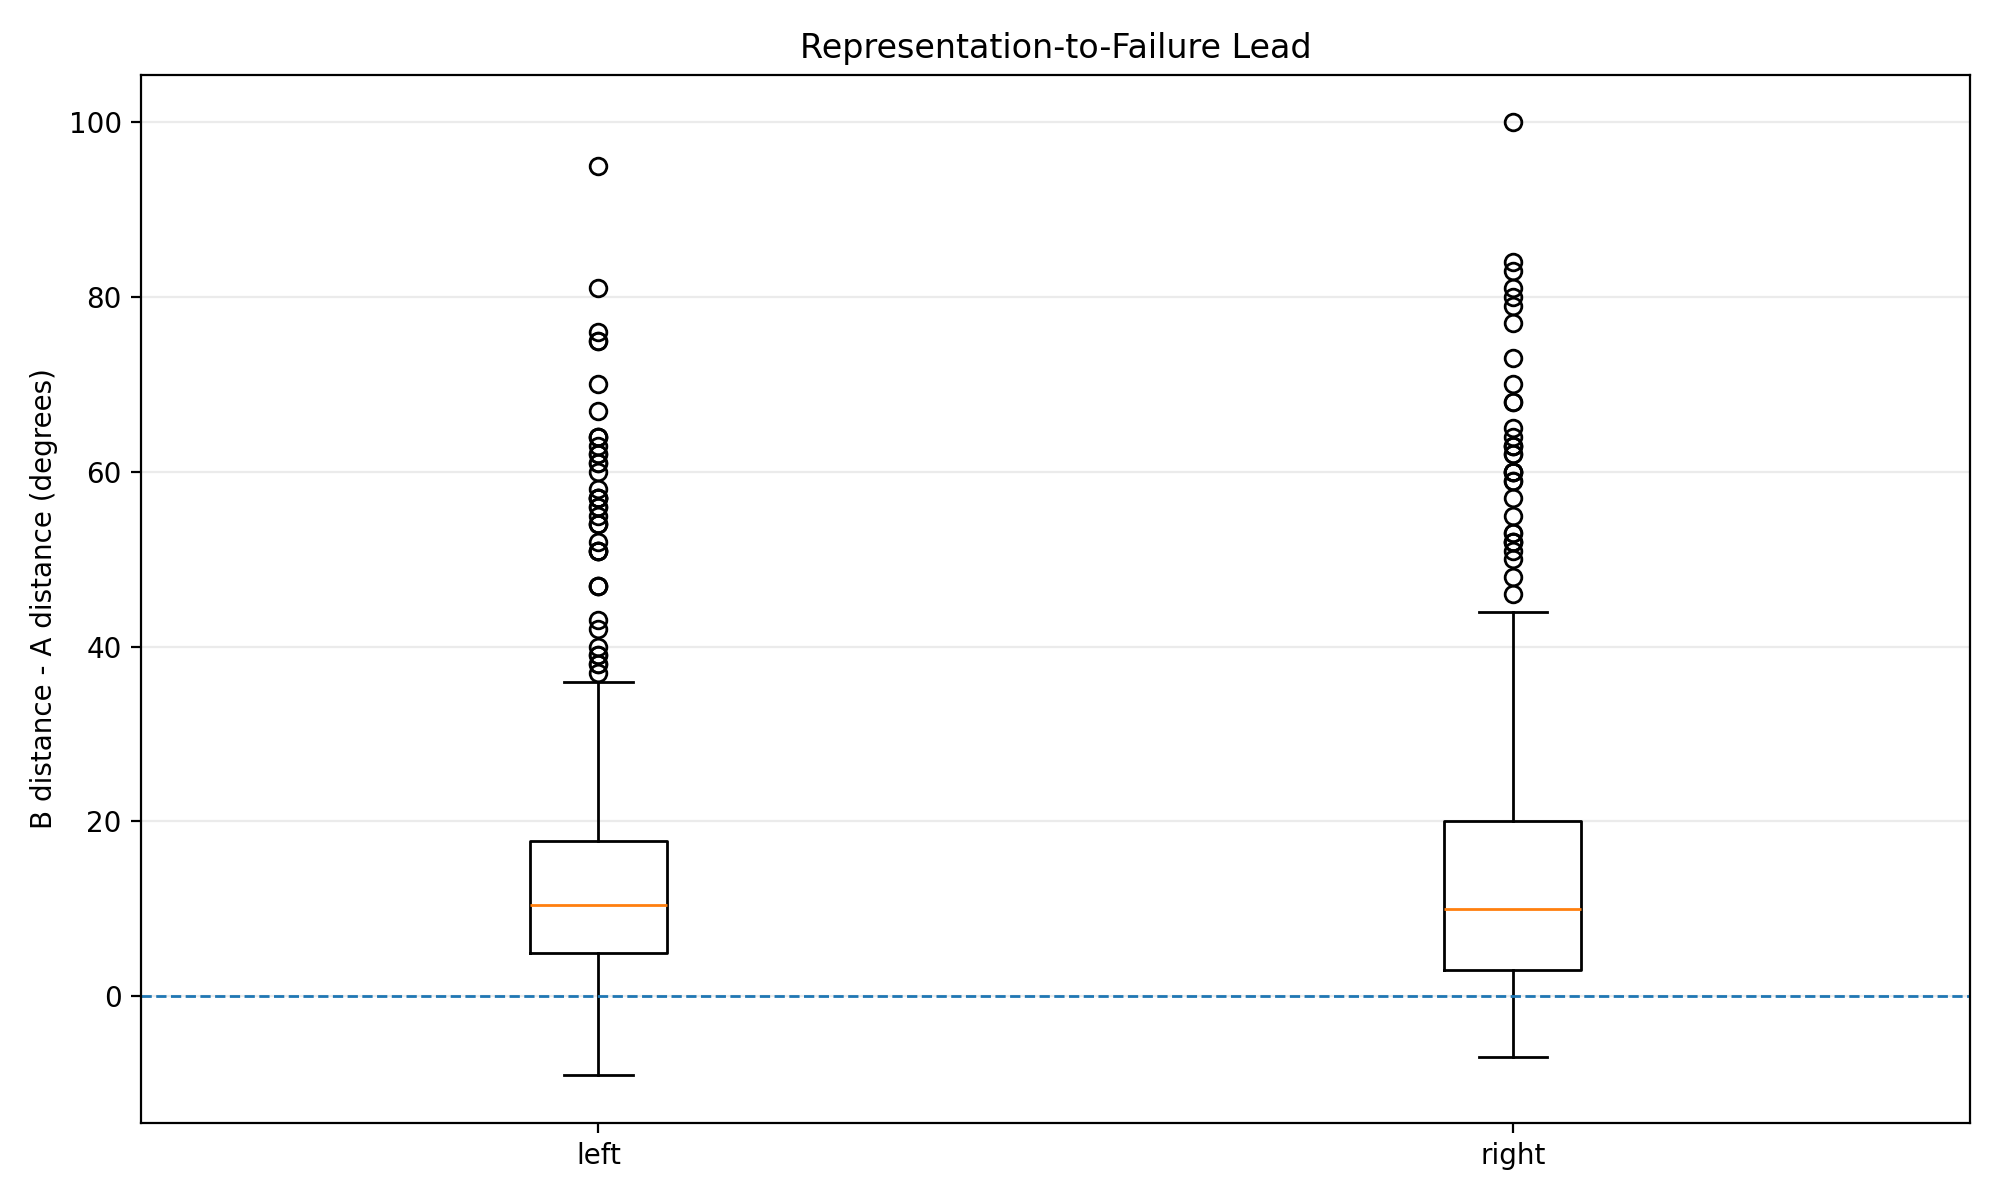

The data file committed next to this chart (first rows):
folder, expression, direction, A_boundary, B_boundary, lead_deg
Female_+10, +10, left, 0.0, 0.0, 0.0
Female_+20, +20, left, 0.0, 0.0, 0.0
Female_+20_ZMouth Open Horizontal And Ve…, +20_ZMouth Open Horizontal And Vertical, left, 0.0, 0.0, 0.0
Female_+30, +30, left, 0.0, 0.0, 0.0
Female_+40, +40, left, 0.0, 0.0, 0.0
Female_+50, +50, left, 0.0, 0.0, 0.0
Female_+50_ZMouth Open Horizontal And Ve…, +50_ZMouth Open Horizontal And Vertical, left, 0.0, 0.0, 0.0
Female_-10, -10, left, 0.0, 0.0, 0.0
Female_-10_ZMouth Open Horizontal And Ve…, -10_ZMouth Open Horizontal And Vertical, left, 0.0, 0.0, 0.0
Female_-20, -20, left, 0.0, 0.0, 0.0
Female_-20_ZMouth Open Horizontal And Ve…, -20_ZMouth Open Horizontal And Vertical, left, 0.0, 0.0, 0.0
Female_-30, -30, left, 0.0, 0.0, 0.0
Female_-40, -40, left, 0.0, 0.0, 0.0
Female_-50, -50, left, 0.0, 0.0, 0.0
Female_-60, -60, left, 0.0, 31.0, 31.0
Female_0, 0, left, 0.0, 0.0, 0.0
Female_Angry 01, Angry, left, 0.0, 0.0, 0.0
Female_Angry 02, Angry, left, 0.0, 0.0, 0.0
Female_Angry 03, Angry, left, 0.0, 0.0, 0.0
Female_Angry 04, Angry, left, 0.0, 0.0, 0.0
Female_Angry 05, Angry, left, 0.0, 0.0, 0.0
Female_Anguish, Anguish, left, 0.0, 0.0, 0.0
Female_Animosity Growl, Animosity Growl, left, 0.0, 0.0, 0.0
Female_Animosity Rebellious, Animosity Rebellious, left, 0.0, 0.0, 0.0
Female_Bored 01, Bored, left, 0.0, 0.0, 0.0
Female_Bored 02, Bored, left, 0.0, 0.0, 0.0
Female_Bored 03, Bored, left, 0.0, 0.0, 0.0
Female_Bored 04, Bored, left, 0.0, 0.0, 0.0
Female_Bored 05, Bored, left, 0.0, 0.0, 0.0
Female_BreathTaking Over The Moon, BreathTaking Over The Moon, left, 0.0, 0.0, 0.0
Female_Chewing, Chewing, left, 0.0, 0.0, 0.0
Female_Choking, Choking, left, 0.0, 0.0, 0.0
Female_Coughing, Coughing, left, 0.0, 0.0, 0.0
Female_Crazed, Crazed, left, 0.0, 0.0, 0.0
Female_Crying, Crying, left, 0.0, 0.0, 0.0
Female_Cute 01, Cute, left, 0.0, 0.0, 0.0
Female_Cute 02, Cute, left, 0.0, 0.0, 0.0
Female_Cute 03, Cute, left, 0.0, 0.0, 0.0
Female_Cute 04, Cute, left, 0.0, 0.0, 0.0
Female_Cute 05, Cute, left, 0.0, 0.0, 0.0
Female_Despise 01, Despise, left, 0.0, 0.0, 0.0
Female_Despise 02, Despise, left, 0.0, 0.0, 0.0
Female_Despise 03, Despise, left, 0.0, 0.0, 0.0
Female_Despise 04, Despise, left, 0.0, 0.0, 0.0
Female_Despise 05, Despise, left, 0.0, 0.0, 0.0
Female_Determined, Determined, left, 0.0, 0.0, 0.0
Female_Distrust 01, Distrust, left, 0.0, 0.0, 0.0
Female_Distrust 02, Distrust, left, 0.0, 0.0, 0.0
Female_Distrust 03, Distrust, left, 0.0, 0.0, 0.0
Female_Distrust 04, Distrust, left, 0.0, 0.0, 0.0
Female_Distrust 05, Distrust, left, 0.0, 0.0, 0.0
Female_Empathy 01, Empathy, left, 0.0, 0.0, 0.0
Female_Empathy 02, Empathy, left, 0.0, 0.0, 0.0
Female_Empathy 03, Empathy, left, 0.0, 0.0, 0.0
Female_Empathy 04, Empathy, left, 0.0, 0.0, 0.0
Female_Empathy 05, Empathy, left, 0.0, 0.0, 0.0
Female_Expressions Anger 01, Expressions Anger, left, 0.0, 0.0, 0.0
Female_Expressions Anger 02, Expressions Anger, left, 0.0, 0.0, 0.0
Female_Expressions Anger 03, Expressions Anger, left, 0.0, 0.0, 0.0
Female_Expressions Anger 04, Expressions Anger, left, 0.0, 0.0, 0.0
... 366 more rows
